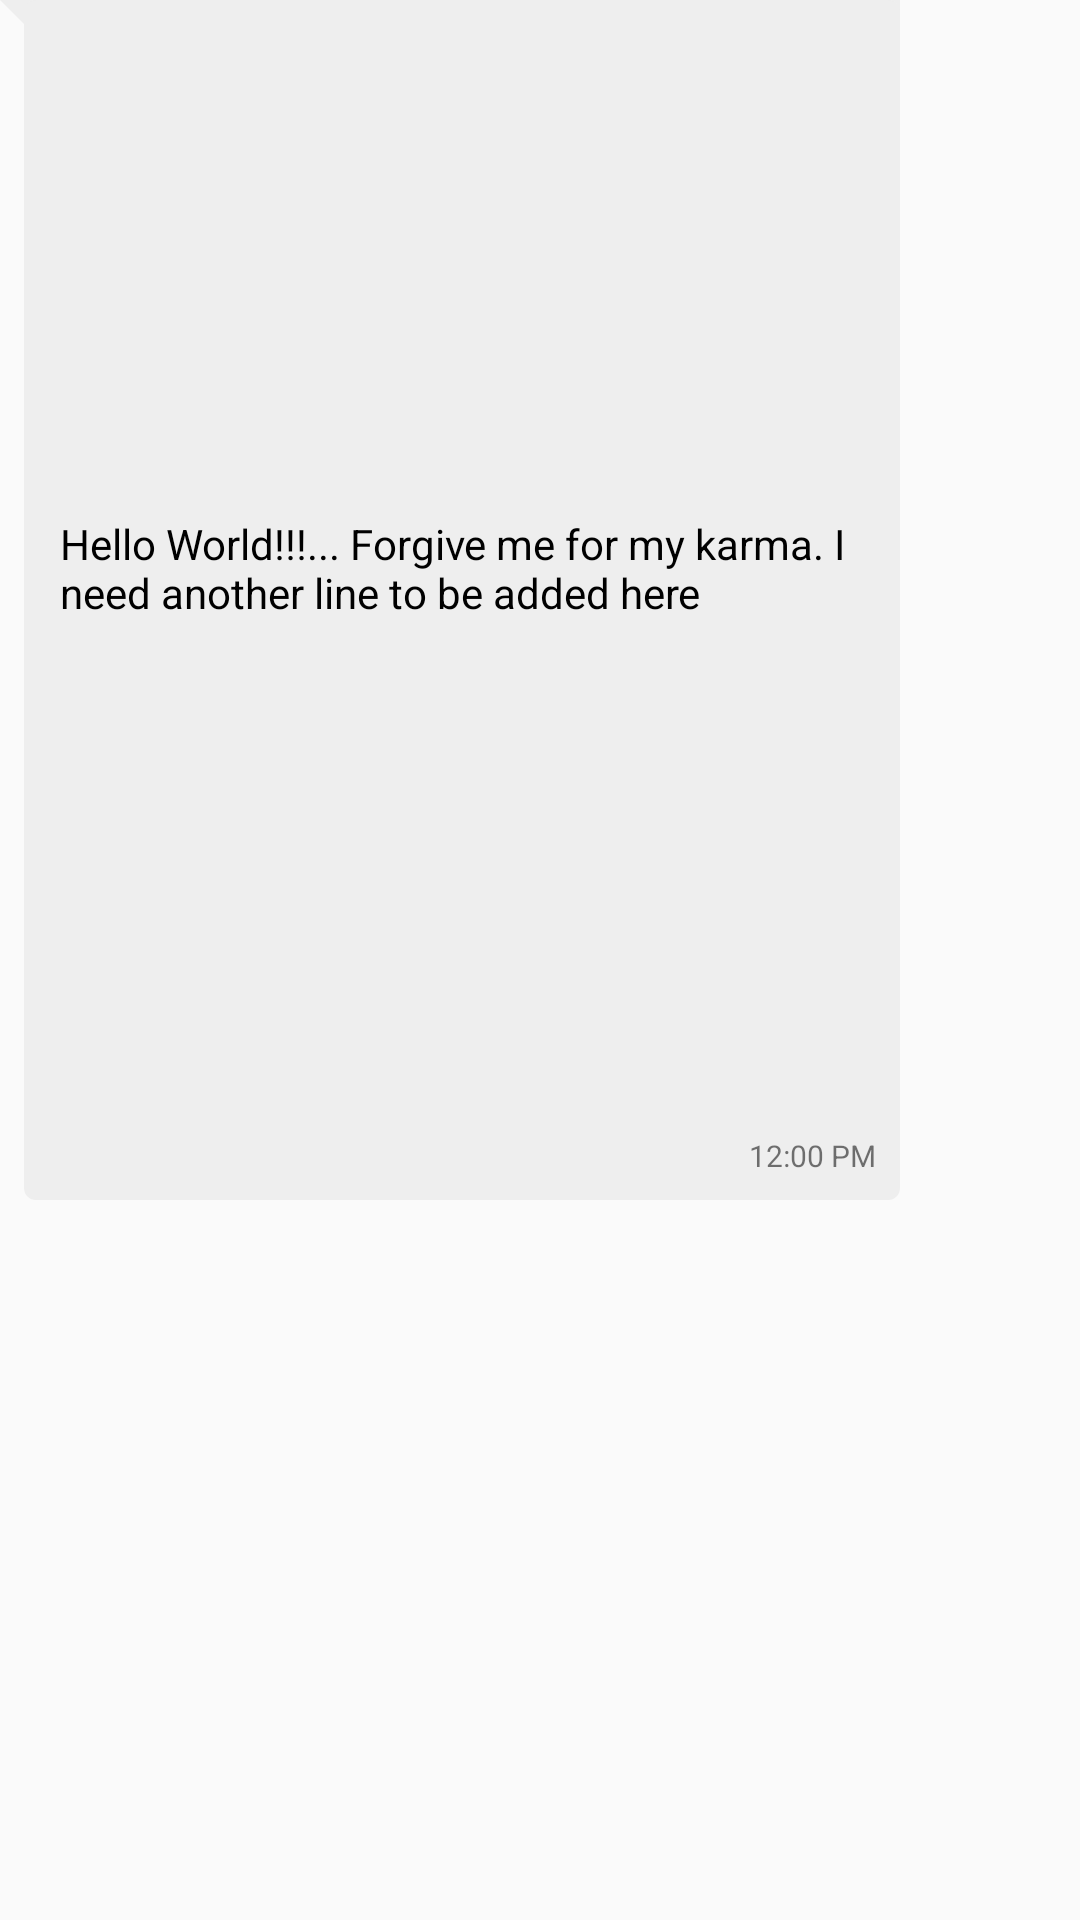

Layout XML and referenced resources for this Android screen:
<!-- AndroidManifest.xml: application theme AppTheme -->
<!-- res/layout/sample_reciever.xml -->
<?xml version="1.0" encoding="utf-8"?>
<androidx.constraintlayout.widget.ConstraintLayout xmlns:android="http://schemas.android.com/apk/res/android"
    xmlns:app="http://schemas.android.com/apk/res-auto"
    xmlns:tools="http://schemas.android.com/tools"
    android:id="@+id/messageLayoutReciever"
    android:layout_width="wrap_content"
    android:layout_height="wrap_content"
    android:layout_marginLeft="5dp"
    android:layout_marginTop="7dp"
    android:background="@drawable/bg_reciever"
    android:maxWidth="300dp"
    android:maxHeight="400dp"
    android:minHeight="30dp">

    <TextView
        android:id="@+id/messageReciever"
        android:layout_width="wrap_content"
        android:layout_height="wrap_content"
        android:layout_marginStart="16dp"
        android:inputType="textLongMessage|textMultiLine"
        android:maxWidth="270dp"
        android:minWidth="64dp"
        android:padding="4dp"
        android:text="Hello World!!!... Forgive me for my karma. I need another line to be added here"
        android:textColor="#000000"
        app:layout_constraintBottom_toTopOf="@+id/timeStampReciever"
        app:layout_constraintStart_toStartOf="parent"
        app:layout_constraintTop_toTopOf="parent" />

    <TextView
        android:id="@+id/timeStampReciever"
        android:layout_width="wrap_content"
        android:layout_height="wrap_content"
        android:layout_marginEnd="8dp"
        android:layout_marginBottom="8dp"
        android:text="12:00 PM"
        android:textSize="10sp"
        app:layout_constraintBottom_toBottomOf="parent"
        app:layout_constraintEnd_toEndOf="parent" />
</androidx.constraintlayout.widget.ConstraintLayout>
<!-- resources referenced by this layout -->
<resources>
  <!-- drawable bg_reciever (drawable) -->
  <?xml version="1.0" encoding="utf-8"?>
  <layer-list xmlns:android="http://schemas.android.com/apk/res/android">
  <item>
      <rotate
          android:fromDegrees="-45"
          android:pivotX="0%"
          android:pivotY="0%"
          android:toDegrees="0" >
          <shape android:shape="rectangle" >
              <solid android:color="#EEEEEE" />
          </shape>
      </rotate>
  </item>
  <item android:left="8dp">
      <shape android:shape="rectangle" >
          <solid android:color="#EEEEEE" />
          <corners android:radius="4dp" />
      </shape>
  </item>
  </layer-list>
  <style name="AppTheme" parent="Theme.AppCompat.Light.NoActionBar">
          
          <item name="colorPrimary">@color/colorPrimary</item>
          <item name="colorPrimaryDark">@color/colorPrimaryDark</item>
          <item name="colorAccent">@color/colorAccent</item>
      </style>
  <color name="colorPrimary">#BBE1FA</color>
  <color name="colorPrimaryDark">#3700B3</color>
  <color name="colorAccent">#03DAC5</color>
</resources>
